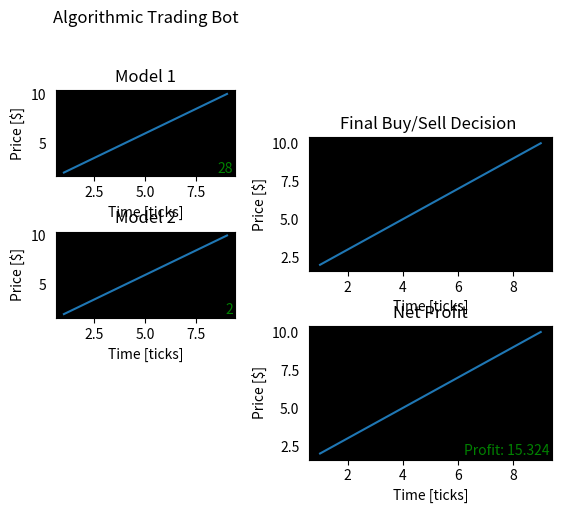

Generate this figure with matplotlib:
import matplotlib.pyplot as plt
import matplotlib.gridspec as gridspec
import numpy as np
gs = gridspec.GridSpec(8, 8)
############################################################################################
m1 = 28
m2 = 2
net_profit = str(15.324)

x = np.arange(1, 10)
y = np.arange(2, 11)

ax1 = plt.subplot(gs[0:2, 0:3],facecolor = 'k')
ax2 = plt.subplot(gs[3:5, 0:3],facecolor = 'k')
ax3 = plt.subplot(gs[1:4, 4:],facecolor = 'k')
ax4 = plt.subplot(gs[5:8, 4:],facecolor = 'k')


ax1.plot(x, y)
ax2.plot(x, y)
ax3.plot(x, y)
ax4.plot(x, y)
#############################################################################################
ax1.set_title("Algorithmic Trading Bot\n\n\nModel 1")
ax1.set_ylabel('Price [$]')
ax1.set_xlabel('Time [ticks]')
ax1.tick_params(
    axis='y',          # changes apply to the x-axis
    which='both',      # both major and minor ticks are affected
    bottom=False,      # ticks along the bottom edge are off
    left= False,
    right=False,
    top=False,         # ticks along the top edge are off
    labelbottom=True) # labels along the bottom edge are off

ax2.set_title("Model 2")
ax2.set_ylabel('Price [$]')
ax2.set_xlabel('Time [ticks]')
ax2.tick_params(
    axis='y',          # changes apply to the x-axis
    which='both',      # both major and minor ticks are affected
    bottom=False,      # ticks along the bottom edge are off
    left= False,
    right=False,
    top=False,         # ticks along the top edge are off
    labelbottom=True) # labels along the bottom edge are off

ax3.set_title("Final Buy/Sell Decision ")
ax3.set_ylabel('Price [$]')
ax3.set_xlabel('Time [ticks]')
ax3.tick_params(
    axis='y',          # changes apply to the x-axis
    which='both',      # both major and minor ticks are affected
    bottom=False,      # ticks along the bottom edge are off
    left= False,
    right=False,
    top=False,         # ticks along the top edge are off
    labelbottom=True) # labels along the bottom edge are off

ax4.set_title("Net Profit")
ax4.set_ylabel('Price [$]')
ax4.set_xlabel('Time [ticks]')
ax4.tick_params(
    axis='y',          # changes apply to the x-axis
    which='both',      # both major and minor ticks are affected
    bottom=False,      # ticks along the bottom edge are off
    left= False,
    right=False,
    top=False,         # ticks along the top edge are off
    labelbottom=True) # labels along the bottom edge are off

ax1.text(0.99, 0.01, m1,
        verticalalignment='bottom', horizontalalignment='right',
        transform=ax1.transAxes,
        color='green', fontsize=10)

ax2.text(0.99, 0.01, m2,
        verticalalignment='bottom', horizontalalignment='right',
        transform=ax2.transAxes,
        color='green', fontsize=10)


label_profit = 'Profit: '
ax4.text(0.99, 0.01, label_profit + net_profit,
        verticalalignment='bottom', horizontalalignment='right',
        transform=ax4.transAxes,
        color='green', fontsize=10)

plt.show()